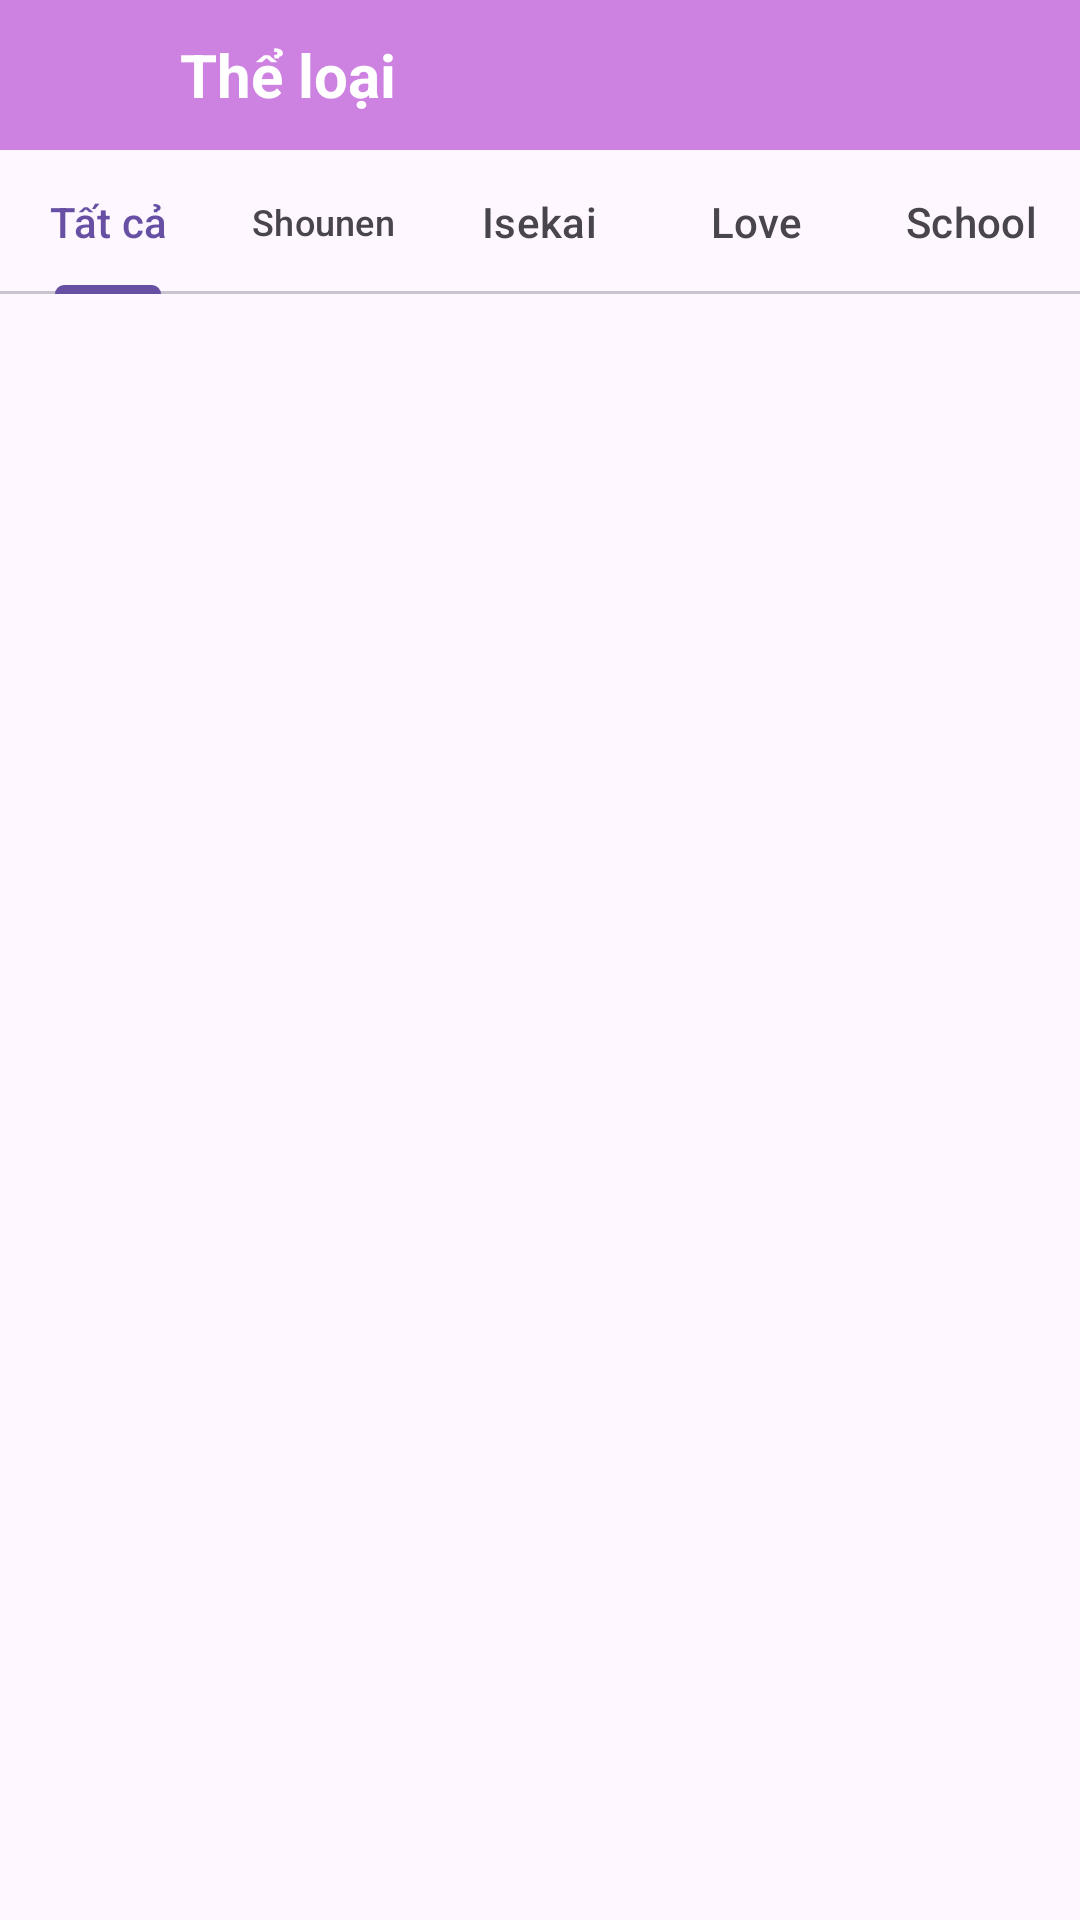

Produce the Android XML layout that renders to this screen, including the resource entries it uses.
<!-- AndroidManifest.xml: application theme Theme.Manga -->
<!-- res/layout/fragment_category_comics.xml -->
<?xml version="1.0" encoding="utf-8"?>
<LinearLayout xmlns:android="http://schemas.android.com/apk/res/android"
    android:layout_width="match_parent"
    android:layout_height="match_parent"
    android:orientation="vertical"
    >

    <LinearLayout
        android:id="@+id/header_fragmentTab"
        android:layout_width="match_parent"
        android:layout_height="50dp"
        android:background="#CD81E1"
        android:orientation="horizontal"
        >

        <ImageView
            android:id="@+id/btn_back"
            android:layout_width="40dp"
            android:layout_height="40dp"
            android:src="@drawable/baseline_keyboard_arrow_left_24"
            android:layout_gravity="center_vertical"
            />

        <TextView
            android:layout_width="wrap_content"
            android:layout_height="wrap_content"
            android:text="Thể loại"
            android:textSize="20sp"
            android:textStyle="bold"
            android:textColor="@color/white"
            android:layout_marginLeft="20dp"
            android:layout_gravity="center"
            />

    </LinearLayout>

    <com.google.android.material.tabs.TabLayout
        android:id="@+id/tab_list_comic"
        android:layout_width="match_parent"
        android:layout_height="wrap_content">

        <com.google.android.material.tabs.TabItem
            android:layout_width="wrap_content"
            android:layout_height="wrap_content"
            android:text="Tất cả"
            />
        <com.google.android.material.tabs.TabItem
            android:layout_width="wrap_content"
            android:layout_height="wrap_content"
            android:text="Shounen"
            />
        <com.google.android.material.tabs.TabItem
            android:layout_width="wrap_content"
            android:layout_height="wrap_content"
            android:text="Isekai"
            />
        <com.google.android.material.tabs.TabItem
            android:layout_width="wrap_content"
            android:layout_height="wrap_content"
            android:text="Love"
            />
        <com.google.android.material.tabs.TabItem
            android:layout_width="wrap_content"
            android:layout_height="wrap_content"
            android:text="School"
            />

    </com.google.android.material.tabs.TabLayout>

    <androidx.viewpager2.widget.ViewPager2
        android:id="@+id/view_list_comic"
        android:layout_width="match_parent"
        android:layout_height="match_parent"/>

</LinearLayout>
<!-- resources referenced by this layout -->
<resources>
  <style name="Theme.Manga" parent="Base.Theme.Manga" />
  <style name="Base.Theme.Manga" parent="Theme.Material3.DayNight.NoActionBar">
          
          
      </style>
  <!-- not gathered from this repository: default colours our renderer supplied (Android Studio template values) -->
  <color name="white">#FFFFFFFF</color>
</resources>
